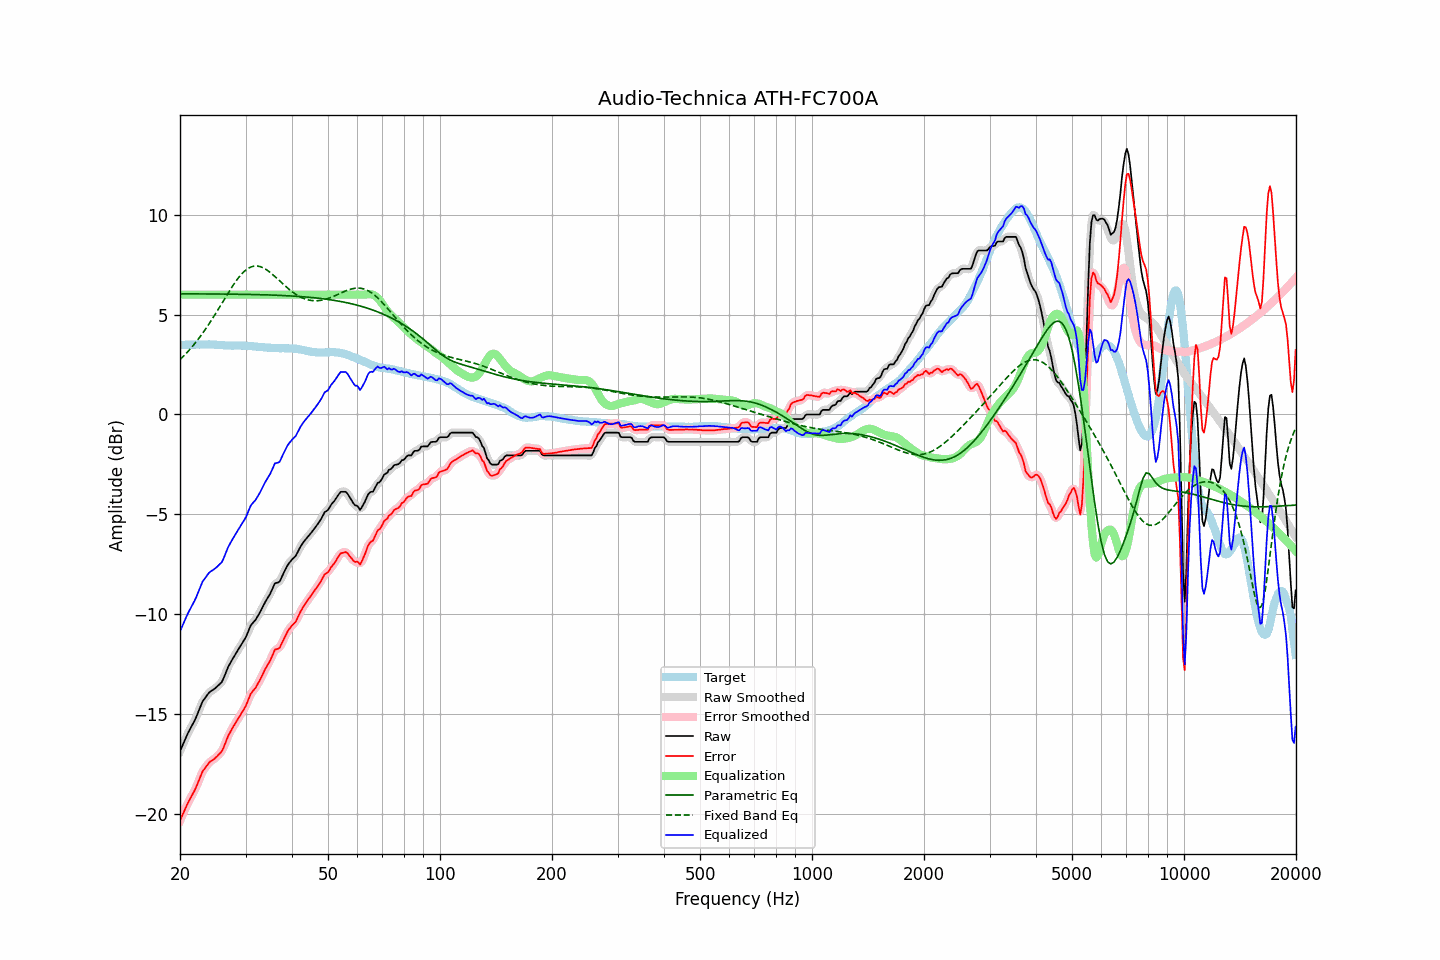

The file beside this chart, header and first rows:
frequency, raw, error, smoothed, error_smoothed, equalization, parametric_eq, fixed_band_eq, equalized_raw, equalized_smoothed, target
20.00, -16.86, -20.34, -16.86, -20.34, 6.00, 6.04, 2.74, -10.86, -10.86, 3.48
20.20, -16.67, -20.15, -16.67, -20.15, 6.00, 6.04, 2.82, -10.67, -10.67, 3.48
20.40, -16.49, -19.97, -16.48, -19.97, 6.00, 6.04, 2.90, -10.49, -10.48, 3.48
20.61, -16.30, -19.79, -16.30, -19.79, 6.00, 6.04, 2.99, -10.30, -10.30, 3.49
20.81, -16.12, -19.61, -16.12, -19.61, 6.00, 6.04, 3.07, -10.12, -10.12, 3.49
21.02, -15.94, -19.43, -15.95, -19.44, 6.00, 6.04, 3.16, -9.94, -9.95, 3.49
21.23, -15.79, -19.28, -15.79, -19.28, 6.00, 6.04, 3.25, -9.79, -9.79, 3.49
21.44, -15.64, -19.14, -15.64, -19.13, 6.00, 6.04, 3.34, -9.64, -9.64, 3.50
21.66, -15.49, -18.99, -15.49, -18.99, 6.00, 6.04, 3.43, -9.49, -9.49, 3.50
21.87, -15.34, -18.83, -15.33, -18.83, 6.00, 6.04, 3.53, -9.34, -9.33, 3.50
22.09, -15.17, -18.66, -15.16, -18.66, 6.00, 6.04, 3.63, -9.17, -9.16, 3.50
22.31, -14.97, -18.47, -14.97, -18.47, 6.00, 6.04, 3.73, -8.97, -8.97, 3.51
22.54, -14.77, -18.27, -14.76, -18.27, 6.00, 6.04, 3.84, -8.77, -8.76, 3.50
22.76, -14.57, -18.07, -14.57, -18.07, 6.00, 6.04, 3.95, -8.57, -8.57, 3.51
22.99, -14.37, -17.88, -14.40, -17.90, 6.00, 6.04, 4.06, -8.37, -8.40, 3.51
23.22, -14.26, -17.77, -14.26, -17.76, 6.00, 6.04, 4.17, -8.26, -8.26, 3.50
23.45, -14.15, -17.65, -14.14, -17.64, 6.00, 6.03, 4.29, -8.15, -8.14, 3.50
23.69, -14.04, -17.55, -14.04, -17.54, 6.00, 6.03, 4.41, -8.04, -8.04, 3.50
23.92, -13.93, -17.44, -13.94, -17.45, 6.00, 6.03, 4.53, -7.93, -7.94, 3.51
24.16, -13.86, -17.36, -13.86, -17.37, 6.00, 6.03, 4.65, -7.86, -7.86, 3.50
24.40, -13.81, -17.31, -13.81, -17.31, 6.00, 6.03, 4.78, -7.81, -7.81, 3.50
24.65, -13.76, -17.26, -13.76, -17.25, 6.00, 6.03, 4.90, -7.76, -7.76, 3.50
24.89, -13.70, -17.19, -13.70, -17.19, 6.00, 6.03, 5.03, -7.70, -7.70, 3.49
25.14, -13.63, -17.12, -13.63, -17.12, 6.00, 6.03, 5.16, -7.63, -7.63, 3.49
25.39, -13.55, -17.03, -13.56, -17.04, 6.00, 6.03, 5.29, -7.55, -7.56, 3.48
25.65, -13.47, -16.95, -13.48, -16.96, 6.00, 6.03, 5.43, -7.47, -7.48, 3.48
25.91, -13.39, -16.86, -13.37, -16.84, 6.00, 6.03, 5.56, -7.39, -7.37, 3.47
26.16, -13.23, -16.69, -13.22, -16.69, 6.00, 6.03, 5.69, -7.23, -7.22, 3.47
26.43, -13.03, -16.49, -13.04, -16.49, 6.00, 6.03, 5.83, -7.03, -7.04, 3.46
26.69, -12.83, -16.29, -12.83, -16.29, 6.00, 6.03, 5.96, -6.83, -6.83, 3.46
26.96, -12.63, -16.09, -12.65, -16.10, 6.00, 6.03, 6.09, -6.63, -6.65, 3.46
27.23, -12.48, -15.94, -12.48, -15.93, 6.00, 6.02, 6.22, -6.48, -6.48, 3.45
27.50, -12.34, -15.78, -12.34, -15.78, 6.00, 6.02, 6.34, -6.34, -6.34, 3.44
27.77, -12.20, -15.64, -12.20, -15.65, 6.00, 6.02, 6.47, -6.20, -6.20, 3.44
28.05, -12.07, -15.52, -12.07, -15.51, 6.00, 6.02, 6.58, -6.07, -6.07, 3.45
28.33, -11.93, -15.38, -11.93, -15.38, 6.00, 6.02, 6.70, -5.93, -5.93, 3.45
28.62, -11.80, -15.25, -11.80, -15.25, 6.00, 6.02, 6.81, -5.80, -5.80, 3.45
28.90, -11.67, -15.12, -11.67, -15.12, 6.00, 6.02, 6.90, -5.67, -5.67, 3.45
29.19, -11.54, -14.99, -11.54, -14.99, 6.00, 6.02, 7.00, -5.54, -5.54, 3.45
29.48, -11.41, -14.86, -11.41, -14.86, 6.00, 6.01, 7.08, -5.41, -5.41, 3.45
29.78, -11.28, -14.73, -11.28, -14.72, 6.00, 6.01, 7.17, -5.28, -5.28, 3.45
30.08, -11.14, -14.58, -11.13, -14.57, 6.00, 6.01, 7.23, -5.14, -5.13, 3.43
30.38, -10.95, -14.39, -10.94, -14.38, 6.00, 6.01, 7.29, -4.95, -4.94, 3.43
30.68, -10.75, -14.18, -10.75, -14.18, 6.00, 6.01, 7.34, -4.75, -4.75, 3.43
30.99, -10.56, -13.98, -10.59, -14.01, 6.00, 6.01, 7.38, -4.56, -4.59, 3.42
31.30, -10.46, -13.88, -10.46, -13.88, 6.00, 6.01, 7.41, -4.46, -4.46, 3.42
31.61, -10.37, -13.78, -10.36, -13.78, 6.00, 6.00, 7.43, -4.37, -4.36, 3.41
31.93, -10.28, -13.69, -10.27, -13.67, 6.00, 6.00, 7.43, -4.28, -4.27, 3.41
32.24, -10.15, -13.54, -10.15, -13.54, 6.00, 6.00, 7.43, -4.15, -4.15, 3.39
32.57, -10.01, -13.39, -10.01, -13.40, 6.00, 6.00, 7.42, -4.01, -4.01, 3.38
32.89, -9.87, -13.25, -9.86, -13.25, 6.00, 6.00, 7.40, -3.87, -3.86, 3.38
33.22, -9.71, -13.09, -9.71, -13.08, 6.00, 5.99, 7.37, -3.71, -3.71, 3.38
33.55, -9.55, -12.92, -9.55, -12.92, 6.00, 5.99, 7.33, -3.55, -3.55, 3.37
33.89, -9.39, -12.75, -9.39, -12.75, 6.00, 5.99, 7.29, -3.39, -3.39, 3.36
34.23, -9.25, -12.60, -9.26, -12.61, 6.00, 5.99, 7.24, -3.25, -3.26, 3.35
34.57, -9.12, -12.46, -9.12, -12.47, 6.00, 5.98, 7.18, -3.12, -3.12, 3.34
34.92, -8.99, -12.33, -8.98, -12.32, 6.00, 5.98, 7.12, -2.99, -2.98, 3.34
35.27, -8.82, -12.16, -8.80, -12.14, 6.00, 5.98, 7.05, -2.82, -2.80, 3.34
35.62, -8.64, -11.98, -8.63, -11.97, 6.00, 5.98, 6.98, -2.64, -2.63, 3.34
35.97, -8.45, -11.77, -8.50, -11.83, 6.00, 5.97, 6.91, -2.45, -2.50, 3.32
... 635 more rows
